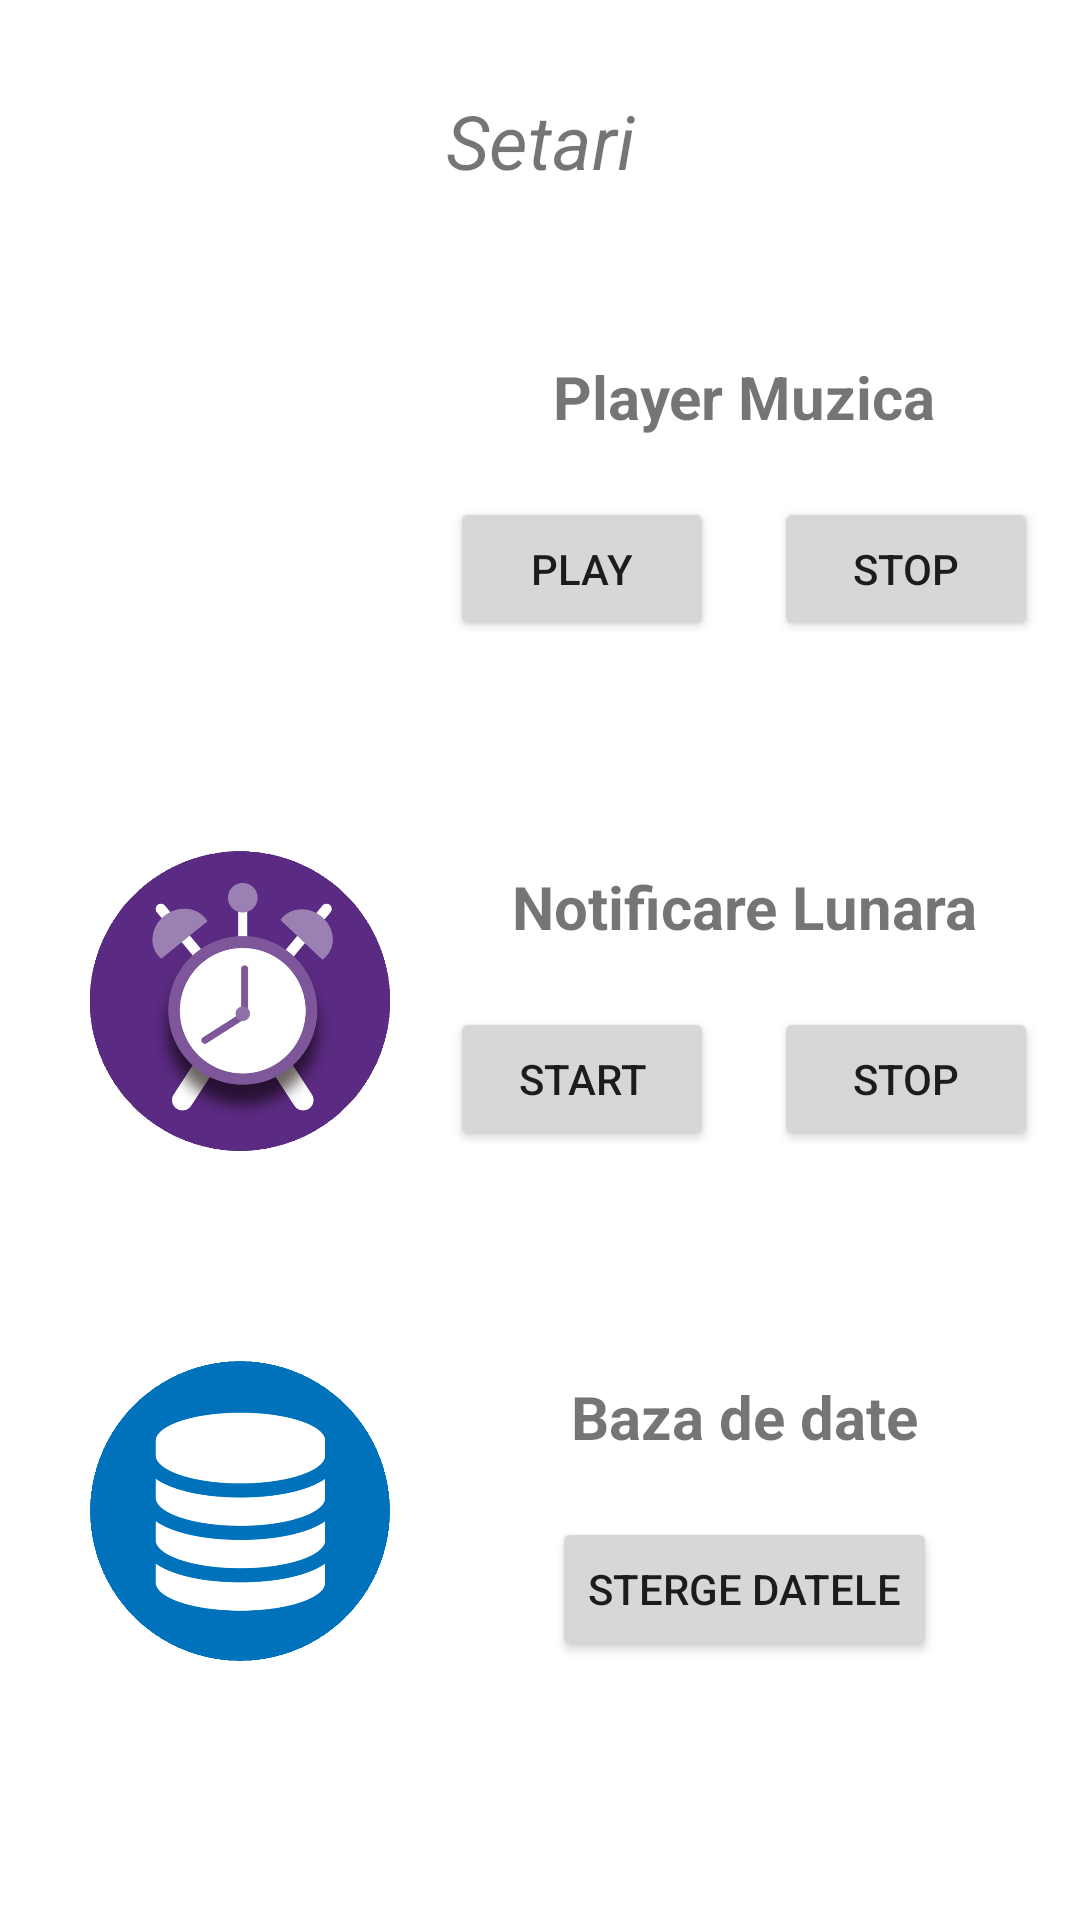

Reconstruct the res/layout file that produces this screen, plus the resources it refers to.
<!-- AndroidManifest.xml: application theme Theme.ProiectPDMAndroid -->
<!-- res/layout/activity_setari.xml -->
<?xml version="1.0" encoding="utf-8"?>
<androidx.constraintlayout.widget.ConstraintLayout xmlns:android="http://schemas.android.com/apk/res/android"
    xmlns:app="http://schemas.android.com/apk/res-auto"
    xmlns:tools="http://schemas.android.com/tools"
    android:layout_width="match_parent"
    android:layout_height="match_parent"
    tools:context=".SetariActivity">

    <TextView
        android:id="@+id/textView2"
        android:layout_width="wrap_content"
        android:layout_height="wrap_content"
        android:layout_marginTop="30dp"
        android:text="Setari"
        android:textSize="25sp"
        android:textStyle="italic"
        app:layout_constraintEnd_toEndOf="parent"
        app:layout_constraintStart_toStartOf="parent"
        app:layout_constraintTop_toTopOf="parent" />

    <TextView
        android:id="@+id/textView3"
        android:layout_width="wrap_content"
        android:layout_height="wrap_content"
        android:layout_marginTop="5dp"
        android:text="Player Muzica"
        android:textSize="20sp"
        android:textStyle="bold"
        app:layout_constraintEnd_toEndOf="@+id/btnSetariStop"
        app:layout_constraintStart_toStartOf="@+id/btnSetariStart"
        app:layout_constraintTop_toTopOf="@+id/imageView5" />

    <Button
        android:id="@+id/btnSetariStart"
        android:layout_width="wrap_content"
        android:layout_height="wrap_content"
        android:layout_marginStart="20dp"
        android:layout_marginTop="20dp"
        android:text="Play"
        app:layout_constraintStart_toEndOf="@+id/imageView5"
        app:layout_constraintTop_toBottomOf="@+id/textView3" />

    <Button
        android:id="@+id/btnSetariStop"
        android:layout_width="wrap_content"
        android:layout_height="wrap_content"
        android:layout_marginStart="20dp"
        android:text="Stop"
        app:layout_constraintBottom_toBottomOf="@+id/btnSetariStart"
        app:layout_constraintStart_toEndOf="@+id/btnSetariStart"
        app:layout_constraintTop_toTopOf="@+id/btnSetariStart" />

    <ImageView
        android:id="@+id/imageView5"
        android:layout_width="100dp"
        android:layout_height="100dp"
        android:layout_marginStart="30dp"
        android:layout_marginTop="50dp"
        app:layout_constraintStart_toStartOf="parent"
        app:layout_constraintTop_toBottomOf="@+id/textView2"
        app:srcCompat="@drawable/music_icon" />

    <ImageView
        android:id="@+id/imageView6"
        android:layout_width="100dp"
        android:layout_height="100dp"
        android:layout_marginTop="70dp"
        app:layout_constraintStart_toStartOf="@+id/imageView5"
        app:layout_constraintTop_toBottomOf="@+id/imageView5"
        app:srcCompat="@drawable/alarm_icon2" />

    <TextView
        android:id="@+id/textView5"
        android:layout_width="wrap_content"
        android:layout_height="wrap_content"
        android:layout_marginTop="5dp"
        android:text="Notificare Lunara"
        android:textSize="20sp"
        android:textStyle="bold"
        app:layout_constraintEnd_toEndOf="@+id/button2"
        app:layout_constraintStart_toStartOf="@+id/button"
        app:layout_constraintTop_toTopOf="@+id/imageView6" />

    <Button
        android:id="@+id/button"
        android:layout_width="wrap_content"
        android:layout_height="wrap_content"
        android:layout_marginStart="20dp"
        android:layout_marginTop="20dp"
        android:text="Start"
        android:onClick="btnStartNotificare"
        app:layout_constraintStart_toEndOf="@+id/imageView6"
        app:layout_constraintTop_toBottomOf="@+id/textView5" />

    <Button
        android:id="@+id/button2"
        android:layout_width="wrap_content"
        android:layout_height="wrap_content"
        android:layout_marginStart="20dp"
        android:text="Stop"
        android:onClick="btnStopNotificare"
        app:layout_constraintBottom_toBottomOf="@+id/button"
        app:layout_constraintStart_toEndOf="@+id/button"
        app:layout_constraintTop_toTopOf="@+id/button" />

    <ImageView
        android:id="@+id/imageView7"
        android:layout_width="100dp"
        android:layout_height="100dp"
        android:layout_marginTop="70dp"
        app:layout_constraintStart_toStartOf="@+id/imageView6"
        app:layout_constraintTop_toBottomOf="@+id/imageView6"
        app:srcCompat="@drawable/db_icon2" />


    <TextView

        android:id="@+id/textView6"
        android:layout_width="wrap_content"
        android:layout_height="wrap_content"
        android:layout_marginTop="5dp"
        android:text="Baza de date"
        android:textSize="20sp"
        android:textStyle="bold"
        app:layout_constraintEnd_toEndOf="@+id/textView5"
        app:layout_constraintStart_toStartOf="@+id/textView5"
        app:layout_constraintTop_toTopOf="@+id/imageView7" />

    <Button

        android:layout_width="wrap_content"
        android:layout_height="wrap_content"
        android:layout_marginTop="20dp"
        android:text="Sterge Datele"
        android:onClick="btnStergeDatele"
        app:layout_constraintEnd_toEndOf="@+id/textView6"
        app:layout_constraintStart_toStartOf="@+id/textView6"
        app:layout_constraintTop_toBottomOf="@+id/textView6" />


</androidx.constraintlayout.widget.ConstraintLayout>
<!-- resources referenced by this layout -->
<resources>
  <!-- drawable alarm_icon2: png bitmap (drawable, 163457 bytes) -->
  <!-- drawable db_icon2: png bitmap (drawable, 33624 bytes) -->
  <style name="Theme.ProiectPDMAndroid" parent="Theme.MaterialComponents.DayNight.DarkActionBar">
          
          <item name="colorPrimary">#FF3498db</item>
          <item name="colorPrimaryVariant">#FF2980b9</item>
          <item name="colorOnPrimary">@color/white</item>
          
          <item name="colorSecondary">#FF3498db</item>
          <item name="colorSecondaryVariant">@color/teal_700</item>
          <item name="colorOnSecondary">@color/black</item>
          
          <item name="android:statusBarColor" tools:targetApi="l">?attr/colorPrimaryVariant</item>
          
      </style>
  <!-- not gathered from this repository: default colours our renderer supplied (Android Studio template values) -->
  <color name="teal_700">#FF018786</color>
  <color name="black">#FF000000</color>
  <color name="white">#FFFFFFFF</color>
</resources>
